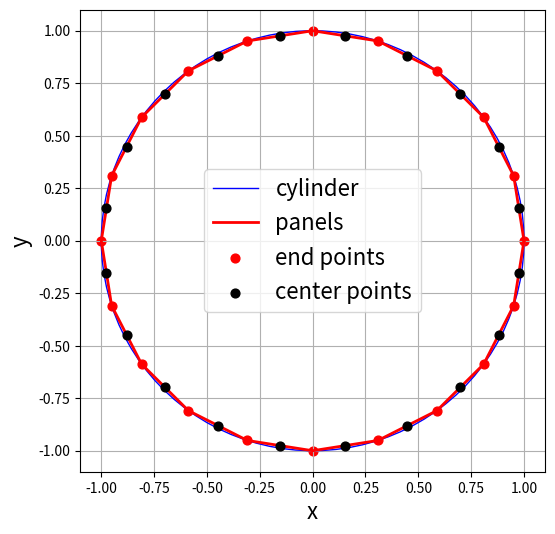
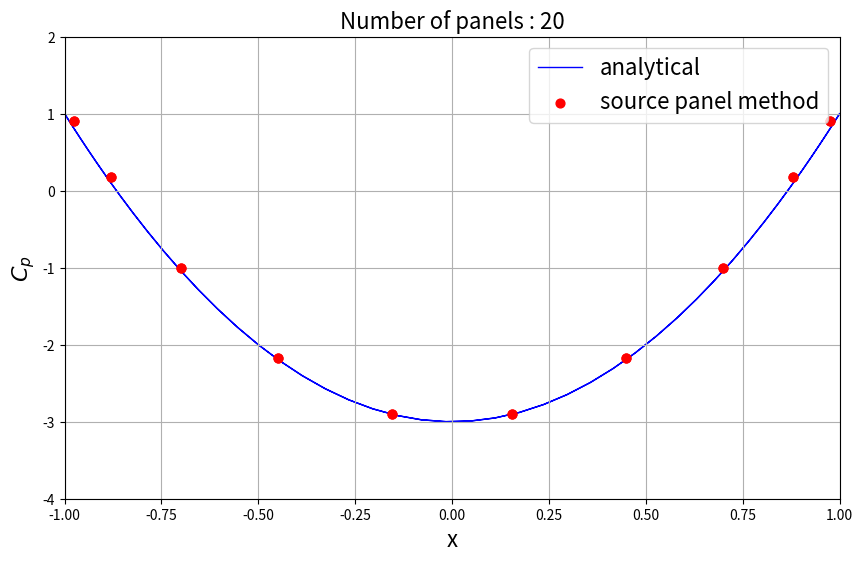
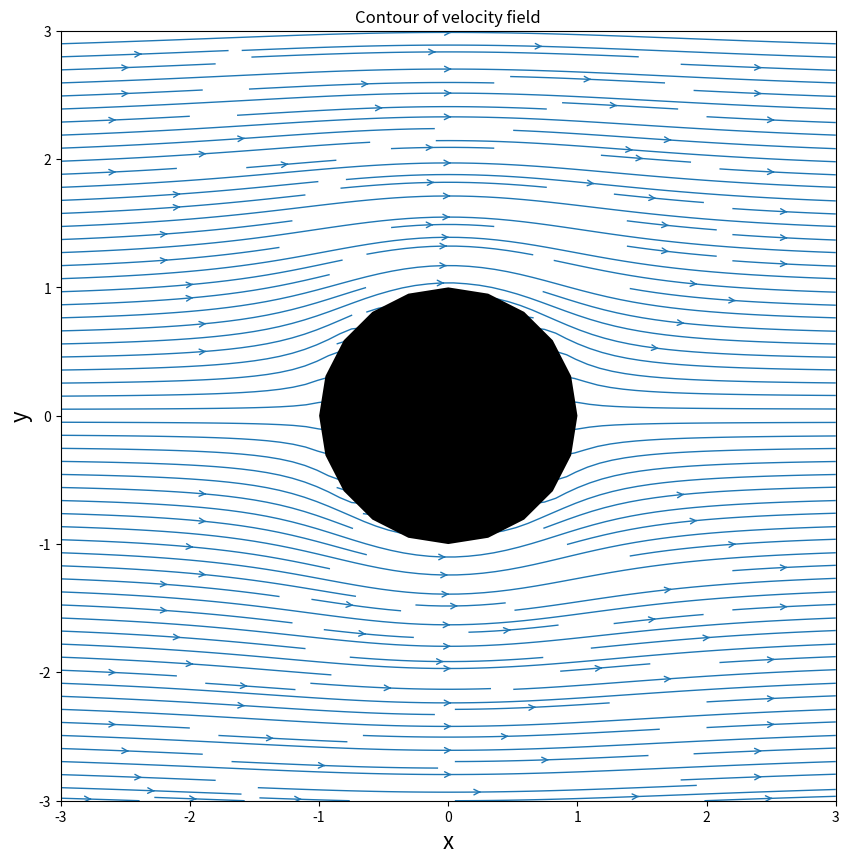

Generate these figures, in order, with matplotlib:
import numpy as np
import matplotlib.pyplot as plt
from scipy import integrate
from math import *

Uinf = 0.01

R = 1.0
theta = np.linspace(0,2*pi,100)
xCylinder,yCylinder = R*np.cos(theta),R*np.sin(theta)

# plotting
#%matplotlib inline

'''size = 4
plt.figure(num=None,figsize=(size,size))
plt.grid(True)
plt.xlabel('x',fontsize=16)
plt.ylabel('y',fontsize=16)
plt.plot(xCylinder,yCylinder,c='b',ls='-',lw=2)
plt.xlim(-1.1,1.1)
plt.ylim(-1.1,1.1);'''

class Panel:
    def __init__(self,xa,ya,xb,yb):
        self.xa,self.ya = xa,ya                    # 1st end piont
        self.xb,self.yb = xb,yb                    # 2nd end point
        self.xc,self.yc = (xa+xb)/2., (ya+yb)/2.   # control point
        self.length = sqrt((xb-xa)**2+(yb-ya)**2)  # length of the panel    
         
        if (xb-xa<=0.) : self.beta = acos((yb-ya)/self.length)
        elif (xb-xa>0.) : self.beta = pi + acos(-(yb-ya)/self.length)
        
        self.sigma = 0.
        self.Vt = 0.
        self.Cp = 0.

Np = 20

# End points of panel

xb = R*np.cos(np.linspace(0,2*pi,Np+1))
yb = R*np.sin(np.linspace(0,2*pi,Np+1))

panel = np.empty(Np,dtype = object)
for i in range(Np):
    panel[i] = Panel(xb[i],yb[i],xb[i+1],yb[i+1])

size = 6
plt.figure(num = None,figsize=(size,size))
plt.grid(True)
plt.xlabel('x',fontsize=16)
plt.ylabel('y',fontsize=16)
plt.plot(xCylinder,yCylinder,c='b',ls='-',lw=1)
plt.plot(xb,yb,c='r',ls='-',lw=2)
plt.scatter([p.xa for p in panel],[p.ya for p in panel],c='r',s=40)
plt.scatter([p.xc for p in panel],[p.yc for p in panel],c='k',s=40,zorder=3)
plt.legend(['cylinder','panels','end points','center points'],loc='best',prop={'size':16})
plt.xlim(-1.1,1.1)
plt.ylim(-1.1,1.1);
   
# function to evaluate the integral
def I(pi,pj):
    def func(s):
        return (+(pi.xc-(pj.xa-sin(pj.beta)*s))*cos(pi.beta)\
                +(pi.yc-(pj.ya+cos(pj.beta)*s))*sin(pi.beta))\
                /((pi.xc-(pj.xa-sin(pj.beta)*s))**2\
                +(pi.yc-(pj.ya+cos(pj.beta)*s))**2)
    return integrate.quad(lambda s : func(s),0.,pj.length)[0]

A = np.empty((Np,Np),dtype=float)
for i in range(Np):
    for j in range(Np):
        if (i!=j):
            A[i,j] = 0.5/pi*I(panel[i],panel[j])
        else:
            A[i,j] = 0.5

b = -Uinf*np.cos([p.beta for p in panel])

# using intrisic solver to slove the linear system
var = np.linalg.solve(A,b)

for i in range(len(panel)):
    panel[i].sigma = var[i]
    
# function to evaluate the integral Iij(zi)
def J(pi,pj):
    def func(s):
        return (-(pi.xc-(pj.xa-sin(pj.beta)*s))*sin(pi.beta)\
                +(pi.yc-(pj.ya+cos(pj.beta)*s))*cos(pi.beta))\
                /((pi.xc-(pj.xa-sin(pj.beta)*s))**2\
                + (pi.yc-(pj.ya+cos(pj.beta)*s))**2)
    return integrate.quad(lambda s : func(s),0.,pj.length)[0]

A = np.zeros((Np,Np),dtype=float)
for i in range(Np):
    for j in range(Np):
        if (i!=j):
            A[i,j] = 0.5/pi*J(panel[i],panel[j])

B = -Uinf*np.sin([p.beta for p in panel])
sigma = np.array([p.sigma for p in panel])
Vt = np.dot(A,sigma) + B

for i in range(Np):
    panel[i].Vt = Vt[i]

for i in range(Np):
     panel[i].Cp = 1-(panel[i].Vt/Uinf)**2

#plotting the coefficient

plt.figure(figsize=(10,6))
plt.grid(True)
plt.xlabel('x',fontsize=16)
plt.ylabel('$C_p$',fontsize=16)
plt.plot(xCylinder,1-4*(yCylinder/R)**2,c='b',ls='-',lw=1,zorder=1)
plt.scatter([p.xc for p in panel],[p.Cp for p in panel],c='r',s=40,zorder=2)
plt.title('Number of panels : %d' %len(panel),fontsize=16)
plt.legend(['analytical','source panel method'],loc='best',prop={'size':16})
plt.xlim(-1.0,1.0)
plt.ylim(-4.0,2.0);
   
# Challenge task
# Derive the velocity and plot

# Calculate the velocity

def K(xci,yci,pj,dx,dy):
    def func(s):
        return (+(xci-(pj.xa-sin(pj.beta)*s))*dx\
                +(yci-(pj.ya+cos(pj.beta)*s))*dy)\
                /((xci-(pj.xa-sin(pj.beta)*s))**2\
                +(yci-(pj.ya+cos(pj.beta)*s))**2)
    return integrate.quad(lambda s:func(s),0,pj.length)[0]

def getVelocity(panel,X,Y):
    Nx,Ny = X.shape
    u,v = np.empty((Nx,Ny),dtype=float),np.empty((Nx,Ny),dtype = float)
    for i in range(Nx):
        for j in range(Ny):
            u[i,j] = Uinf + 0.25/pi*sum([p.sigma*K(X[i,j],Y[i,j],p,1,0) for p in panel])
            v[i,j] = 0.25/pi*sum([p.sigma*K(X[i,j],Y[i,j],p,0,1) for p in panel])
    return u,v

# Define mesh grid
Nx,Ny=100,100
valX,valY = 1.0,1.0
xmin,xmax = min([p.xa for p in panel]),max([p.xa for p in panel])
ymin,ymax = min([p.xa for p in panel]),max([p.ya for p in panel])
xStart,xEnd = xmin-valX*(xmax-xmin),xmax+valX*(xmax-xmin)
yStart,yEnd = ymin-valY*(ymax-ymin),ymax+valY*(ymax-ymin)
X,Y = np.meshgrid(np.linspace(xStart,xEnd,Nx),np.linspace(yStart,yEnd,Ny))

# get the velocity field
u,v = getVelocity(panel,X,Y)

# plot the streamline pass cylinder
size = 10
plt.figure(figsize=(size,(yEnd-yStart)/(xEnd-xStart)*size))
plt.xlabel('x',fontsize=16)
plt.ylabel('y',fontsize=16)
plt.streamplot(X,Y,u,v,density=2,linewidth=1,arrowsize=1,arrowstyle='->')
plt.fill([p.xa for p in panel],[p.ya for p in panel],'ko-',linewidth=2,zorder=2)
plt.xlim(xStart,xEnd)
plt.ylim(yStart,yEnd)
plt.title('Contour of velocity field');


plt.show()